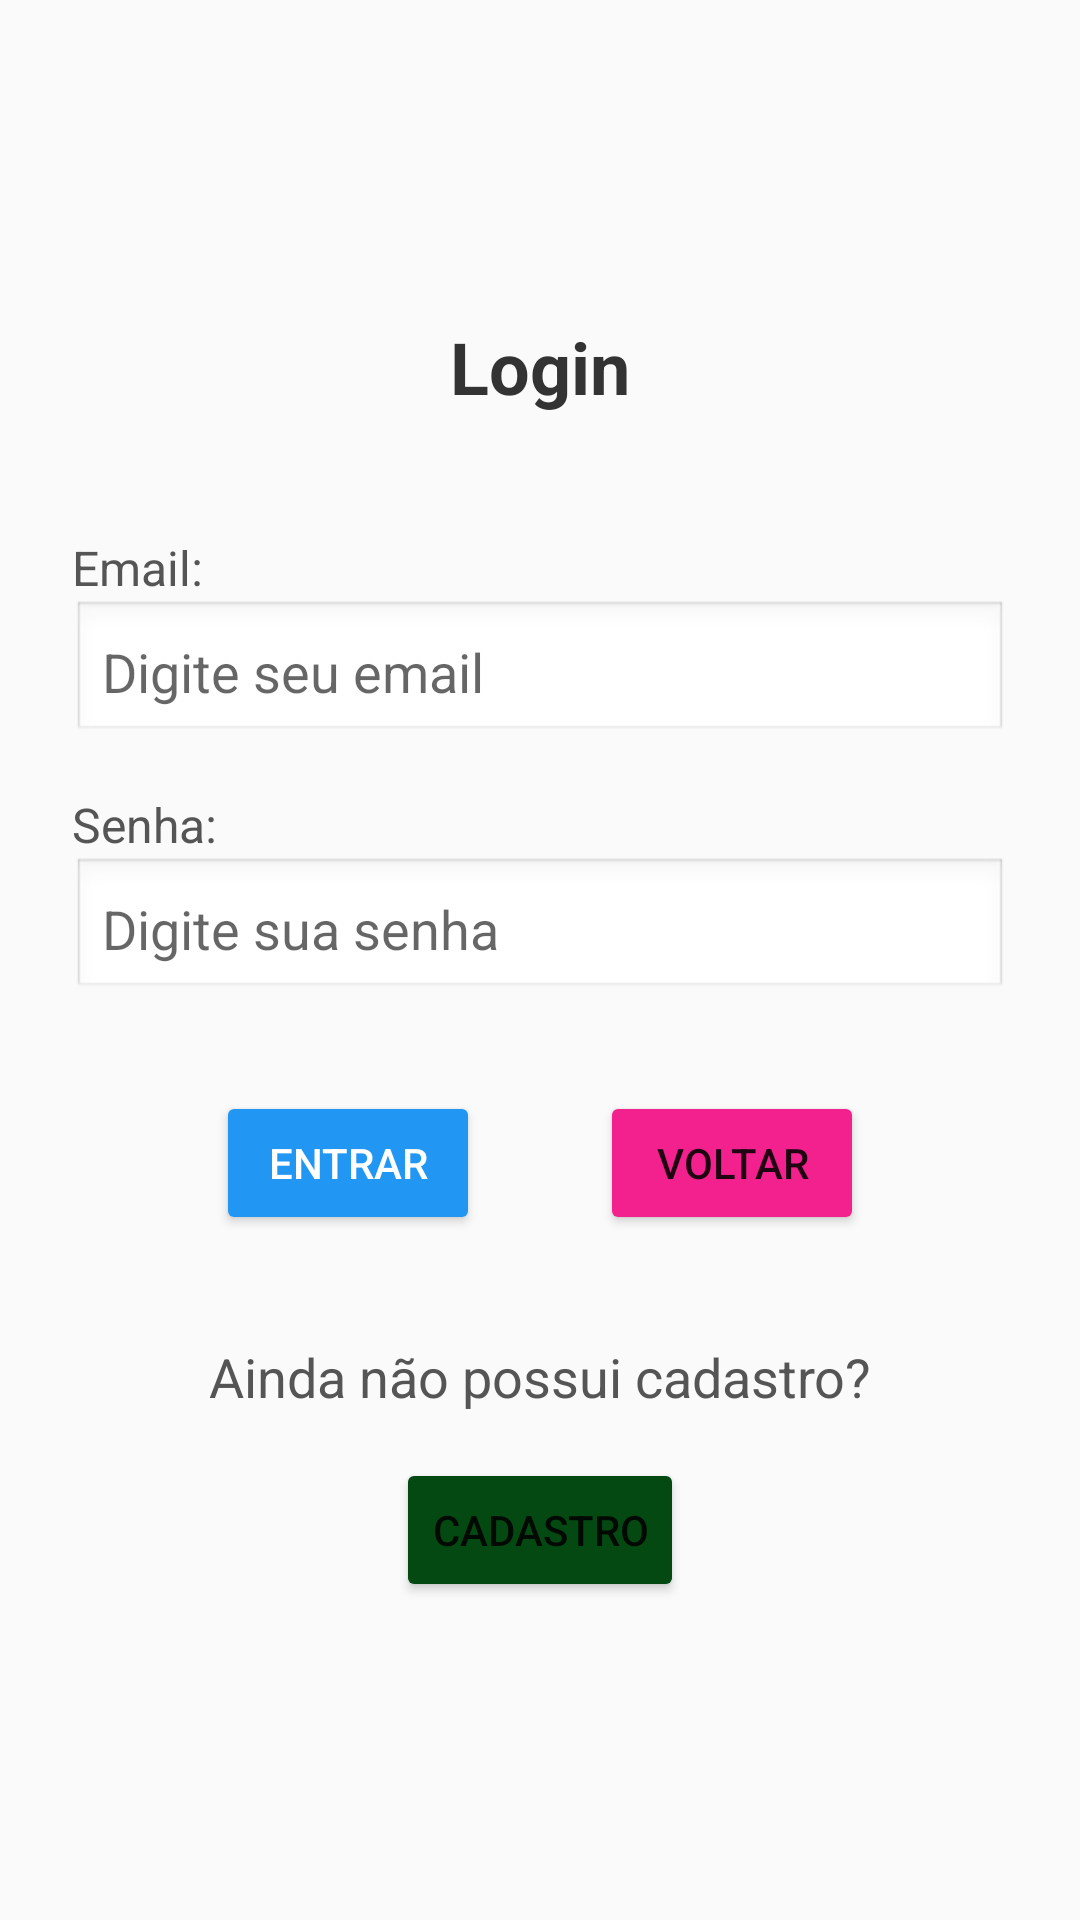

Here is an Android app screen rendered from its layout file. Give the layout XML and the strings, colors and styles it references.
<!-- AndroidManifest.xml: application theme Theme.Artmap -->
<!-- res/layout/login_activity.xml -->
<?xml version="1.0" encoding="utf-8"?>
<LinearLayout xmlns:android="http://schemas.android.com/apk/res/android"
    android:layout_width="match_parent"
    android:layout_height="match_parent"
    android:orientation="vertical"
    android:padding="24dp"
    android:gravity="center_vertical"
    android:background="#FAFAFA">

    
    <TextView
        android:id="@+id/tvLoginTitle"
        android:layout_width="wrap_content"
        android:layout_height="wrap_content"
        android:text="Login"
        android:textSize="24sp"
        android:textStyle="bold"
        android:textColor="#333333"
        android:layout_gravity="center_horizontal"
        android:layout_marginBottom="32dp" />

    
    <TextView
        android:layout_width="match_parent"
        android:layout_height="wrap_content"
        android:text="Email:"
        android:textSize="16sp"
        android:textColor="#555555"
        android:layout_marginTop="8dp" />

    
    <EditText
        android:id="@+id/edEmail"
        android:layout_width="match_parent"
        android:layout_height="wrap_content"
        android:inputType="textEmailAddress"
        android:hint="Digite seu email"
        android:background="@android:drawable/edit_text"
        android:padding="10dp" />

    
    <TextView
        android:layout_width="match_parent"
        android:layout_height="wrap_content"
        android:text="Senha:"
        android:textSize="16sp"
        android:textColor="#555555"
        android:layout_marginTop="16dp" />

    
    <EditText
        android:id="@+id/edPassword"
        android:layout_width="match_parent"
        android:layout_height="wrap_content"
        android:inputType="textPassword"
        android:hint="Digite sua senha"
        android:background="@android:drawable/edit_text"
        android:padding="10dp" />

    
    <LinearLayout
        android:layout_width="match_parent"
        android:layout_height="wrap_content"
        android:layout_marginTop="30dp"
        android:gravity="center_horizontal"
        android:orientation="horizontal">

        <Button
            android:id="@+id/btnLogin"
            android:layout_width="wrap_content"
            android:layout_height="wrap_content"
            android:layout_gravity="center_horizontal"
            android:layout_marginRight="40dp"
            android:backgroundTint="#2196F3"
            android:text="Entrar"
            android:textColor="#FFFFFF" />

        <Button
            android:id="@+id/btnVoltar"
            android:layout_width="wrap_content"
            android:layout_height="wrap_content"
            android:layout_gravity="center_horizontal"
            android:backgroundTint="#F3218E"
            android:text="Voltar" />

    </LinearLayout>

    <TextView
        android:layout_width="match_parent"
        android:layout_height="wrap_content"
        android:layout_marginTop="35dp"
        android:text="Ainda não possui cadastro?"
        android:textAlignment="center"
        android:textColor="#555555"
        android:textSize="18sp" />

    <Button
        android:id="@+id/btnCadastro"
        android:layout_width="wrap_content"
        android:layout_height="wrap_content"
        android:layout_marginTop="15dp"
        android:layout_gravity="center_horizontal"
        android:backgroundTint="#044912"
        android:text="Cadastro" />

</LinearLayout>
<!-- resources referenced by this layout -->
<resources>
  <style name="Theme.Artmap" parent="Base.Theme.Artmap" />
  <style name="Base.Theme.Artmap" parent="Theme.MaterialComponents.Light.NoActionBar">
          
          
      </style>
</resources>
